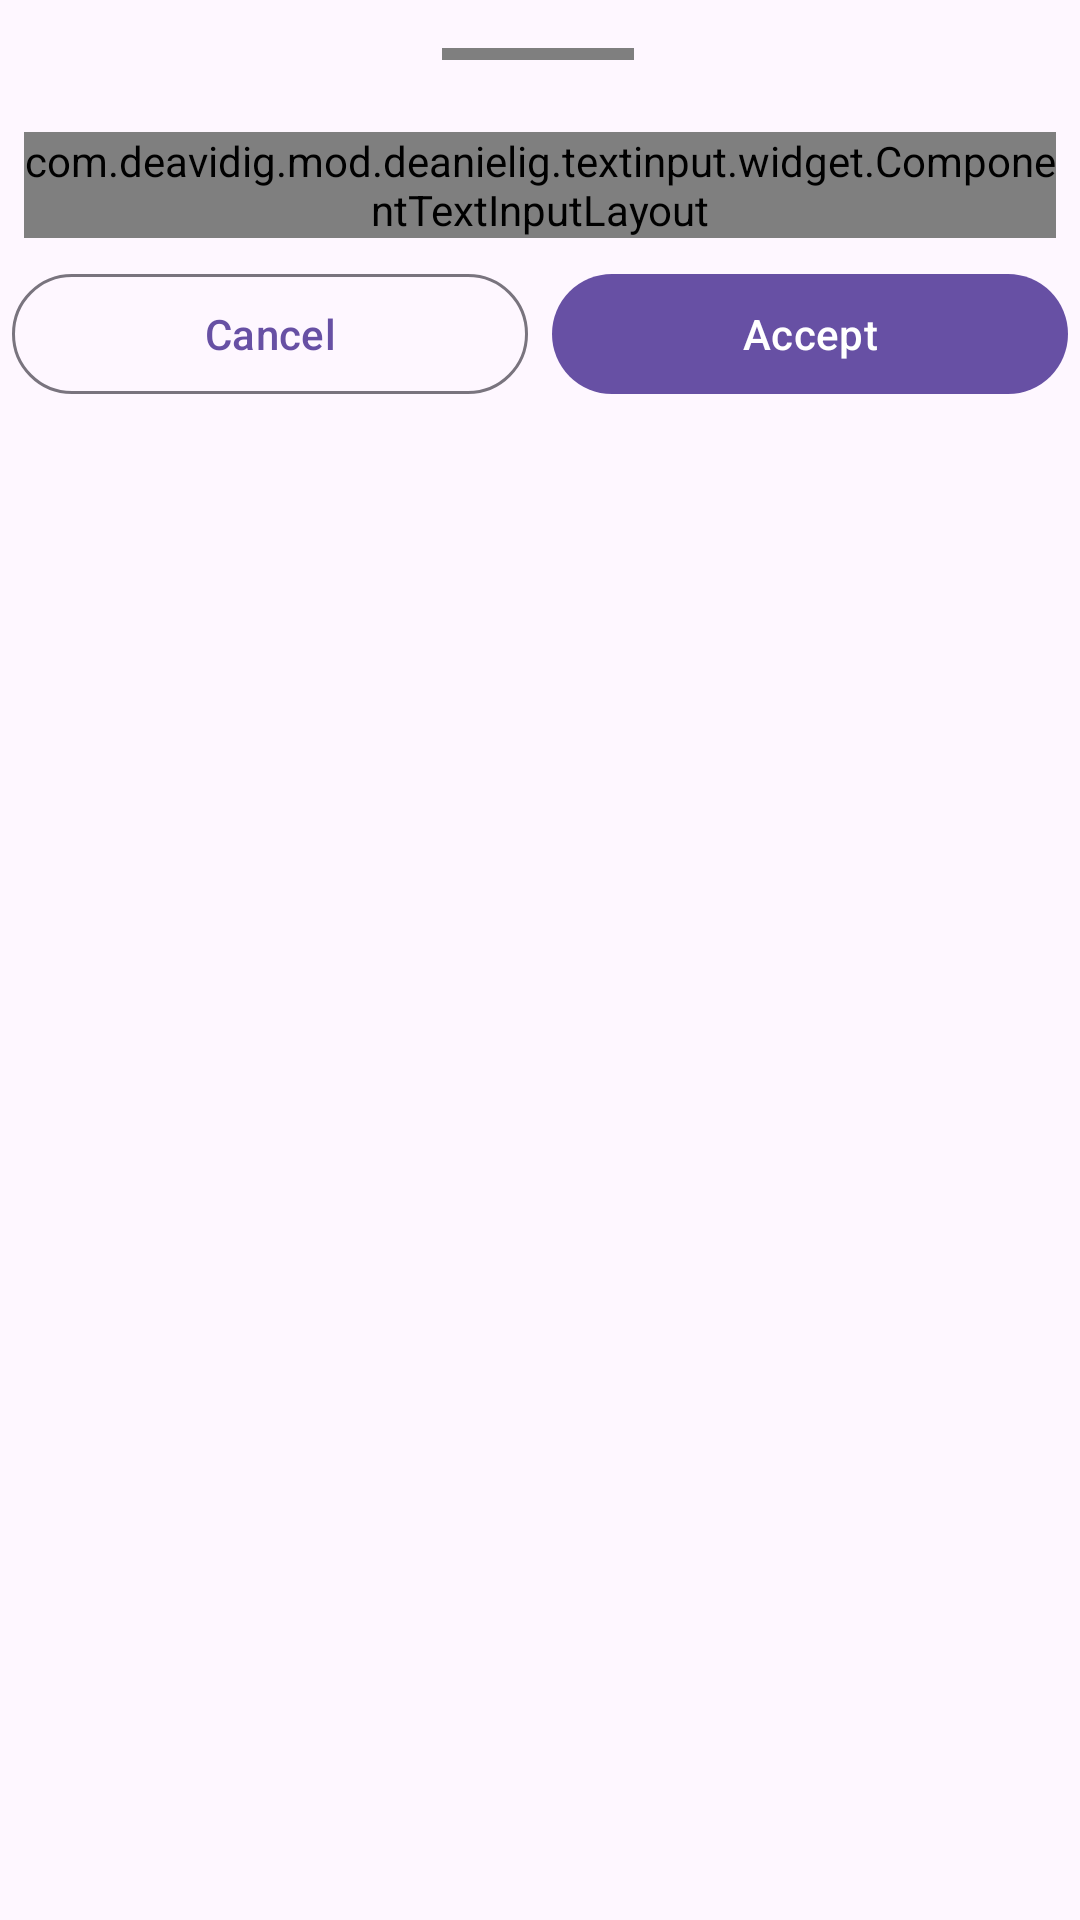

Write the Android layout XML for this screen, with the resource values it uses.
<!-- AndroidManifest.xml: application theme Theme.SketchprojectPro -->
<!-- res/layout/activity_main_bottomsheet_filter.xml -->
<?xml version="1.0" encoding="utf-8"?>
<androidx.constraintlayout.widget.ConstraintLayout xmlns:android="http://schemas.android.com/apk/res/android"
	xmlns:app="http://schemas.android.com/apk/res-auto"
	android:layout_width="match_parent"
	android:layout_height="match_parent"
	android:paddingBottom="12dp">

	<com.deavidig.mod.deanielig.divider.widget.ComponentMaterialDivider
		android:id="@+id/project_divider"
		android:layout_width="64dp"
		android:layout_height="4dp"
		android:layout_marginTop="16dp"
		app:dividerColor="?attr/colorSurfaceContainerHigh"
		app:dividerRadiusSize="14dp"
		app:layout_constraintEnd_toEndOf="parent"
		app:layout_constraintHorizontal_bias="0.498"
		app:layout_constraintStart_toStartOf="parent"
		app:layout_constraintTop_toTopOf="parent" />

	<com.deavidig.mod.deanielig.textinput.widget.ComponentTextInputLayout
		android:id="@+id/name_filter_container"
		android:layout_width="0dp"
		android:layout_height="wrap_content"
		android:layout_marginHorizontal="8dp"
		android:layout_marginTop="24dp"
		app:hintText="&lt;Hint Text&gt;"
		app:hintEnable="true"
		app:placeholderEnable="true"
		app:placeholderText="&lt;Placeholder Text&gt;"
		app:counterEnabled="true"
		app:counterMaxLength="20"
		app:counterLimit="true"
		app:helperText="&lt;Helper Text&gt;"
		app:helperEnable="true"
		app:layout_constraintEnd_toEndOf="parent"
		app:layout_constraintHorizontal_bias="0.0"
		app:layout_constraintStart_toStartOf="parent"
		app:layout_constraintTop_toBottomOf="@+id/project_divider">

		<com.google.android.material.textfield.TextInputEditText
			android:id="@+id/name_filter"
			android:layout_width="match_parent"
			android:layout_height="match_parent"
			android:singleLine="true" />

	</com.deavidig.mod.deanielig.textinput.widget.ComponentTextInputLayout>

	<LinearLayout
		android:layout_width="0dp"
		android:layout_height="wrap_content"
		android:layout_marginTop="8dp"
		app:layout_constraintEnd_toEndOf="parent"
		app:layout_constraintStart_toStartOf="parent"
		app:layout_constraintTop_toBottomOf="@+id/name_filter_container">

		<com.google.android.material.button.MaterialButton
			style="@style/Widget.Material3.Button.OutlinedButton"
			android:id="@+id/cancel_button"
			android:layout_marginHorizontal="4dp"
			android:layout_width="0dp"
			android:layout_height="wrap_content"
			android:layout_weight="1"
			android:text="Cancel" />

		<com.google.android.material.button.MaterialButton
			android:id="@+id/accept_button"
			android:layout_marginHorizontal="4dp"
			android:layout_width="0dp"
			android:layout_height="wrap_content"
			android:layout_weight="1"
			android:text="Accept" />

	</LinearLayout>

</androidx.constraintlayout.widget.ConstraintLayout>
<!-- resources referenced by this layout -->
<resources>
  <style name="Theme.SketchprojectPro" parent="Base.Theme.SketchprojectPro" />
  <style name="Base.Theme.SketchprojectPro" parent="Theme.Material3.DayNight.NoActionBar">
  		
  		
  	</style>
</resources>
